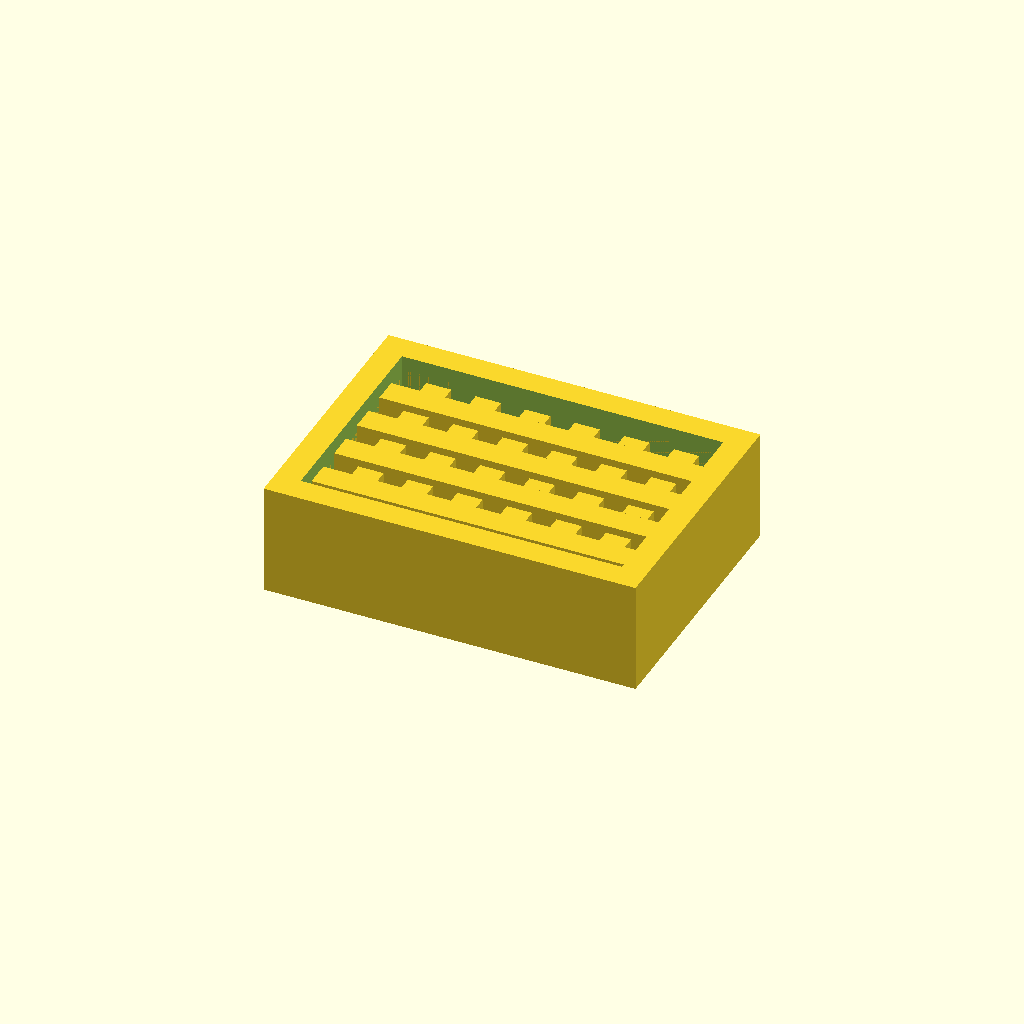
Cell 1 — every parameter at its default value.
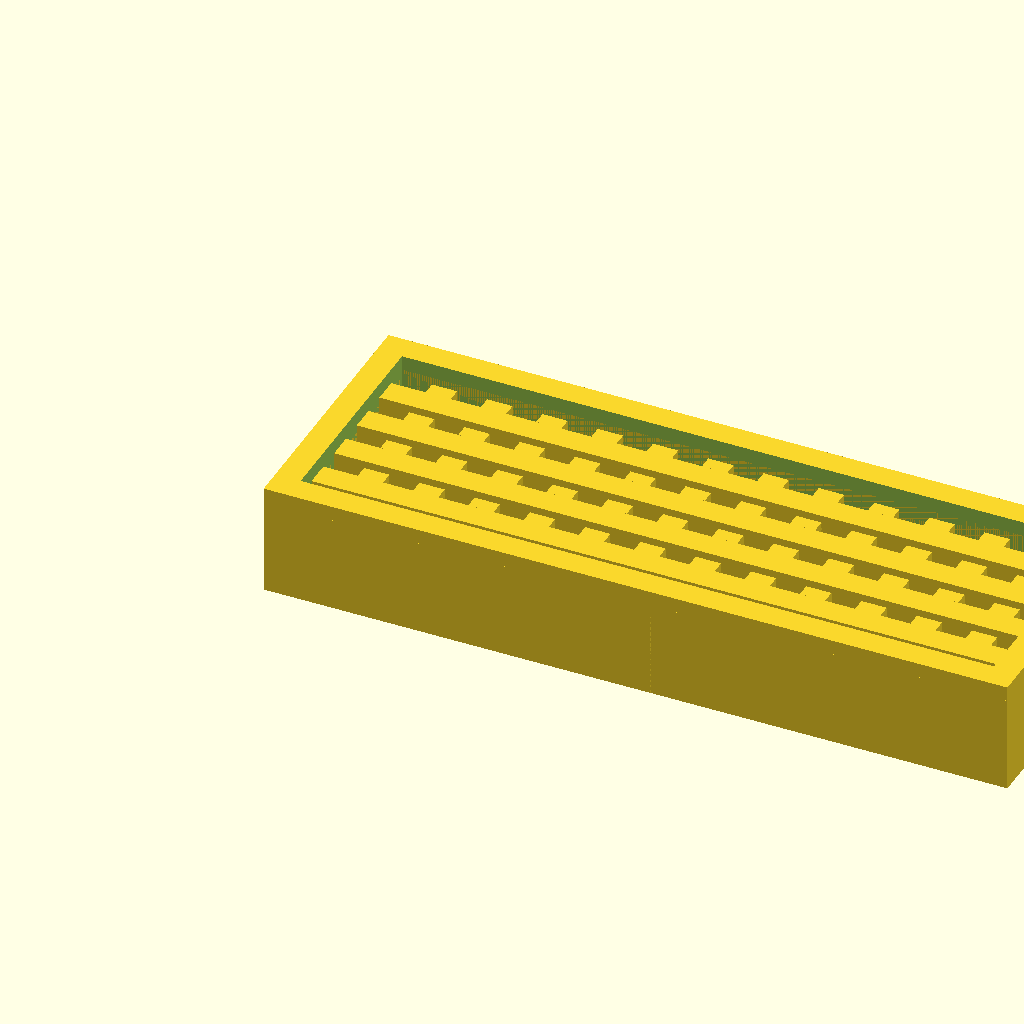
Cell 2: the same model with LENGTH = 100.
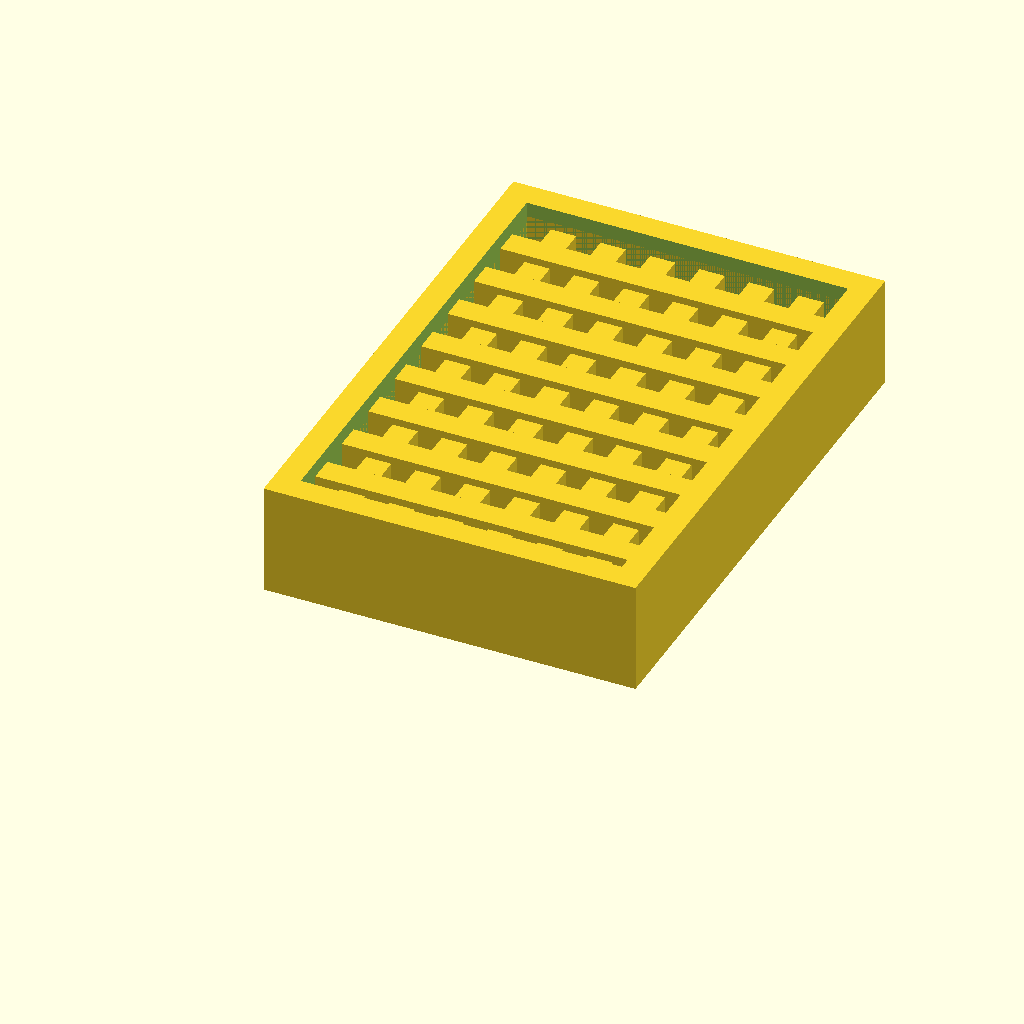
Cell 3: the same model with WIDTH = 72.
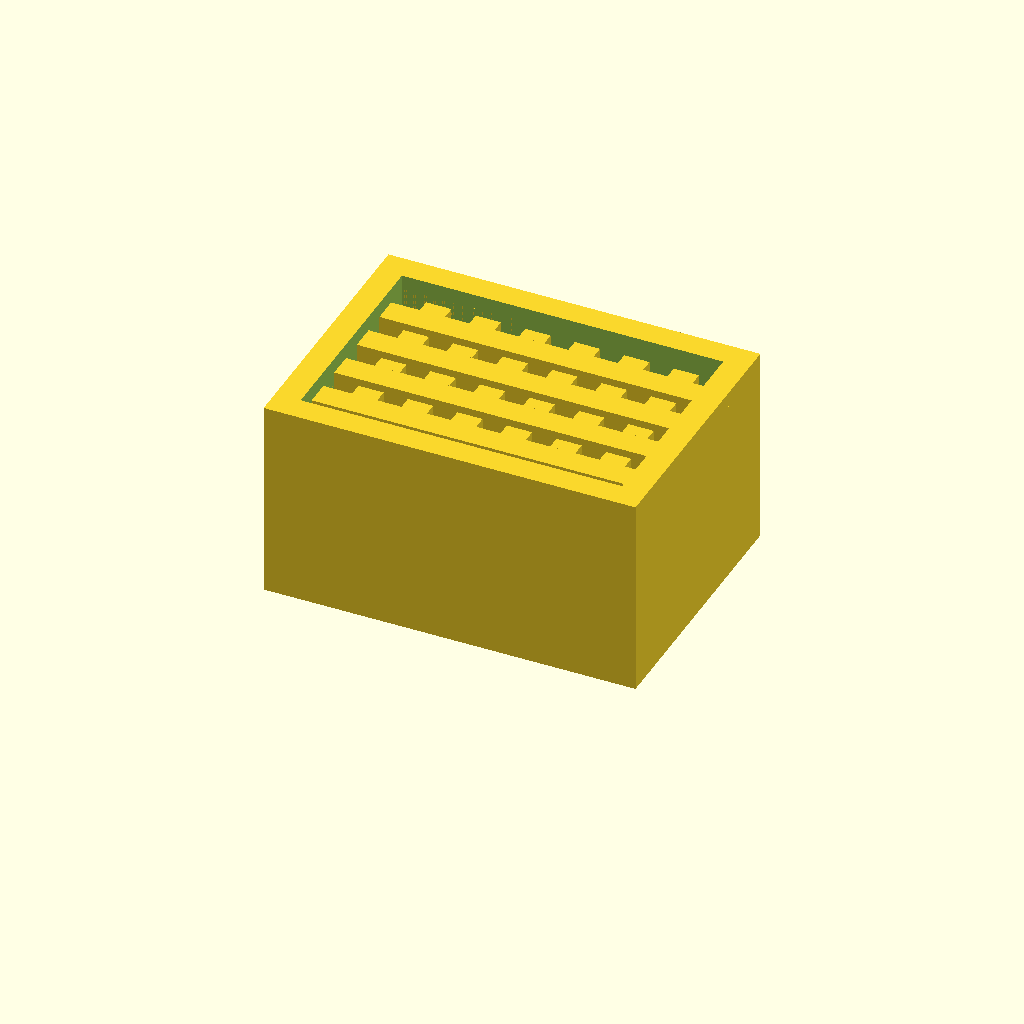
Cell 4: the same model with HEIGHT1 = 24.
One fixed orthographic camera (rotation 55°, 0°, 25°; colour scheme Cornfield) for every cell.
OpenSCAD source file 3d-printing/2017-10-22--dishwasher-grid/2017-10-22--dishwasher-grid.scad:
// Density: Draft
// Fill: 100%

LENGTH = 50;
WIDTH = 36;
HEIGHT1 = 12;
HEIGHT2 = HEIGHT1 + 1;

PITCH1 = 4.5 *1.7;
PITCH2 = 4.5 *1.7;
THICKNESS = 2*1.7;

EPSILON = 0.01;

n1 = round(LENGTH/PITCH1);
n2 = round(WIDTH/PITCH2);
echo(n1); echo(n2);

p1 = (LENGTH-THICKNESS) / n1;
p2 = (WIDTH-THICKNESS) / n2;

for (x = [0:p1:LENGTH])
    translate([x, 0, 0])
    cube([THICKNESS, WIDTH, HEIGHT1]);
    
for (y = [0:p2:WIDTH])
    translate([0, y, 0])
    cube([LENGTH, THICKNESS, HEIGHT2]);


difference() {
	cube([LENGTH, WIDTH, HEIGHT2+2]);
	translate([THICKNESS, THICKNESS, -EPSILON])
	cube([LENGTH-THICKNESS*2, WIDTH-THICKNESS*2, HEIGHT2+2 + EPSILON*2]);

}
Parameter table extracted from the source (name, type, default, range or options):
LENGTH: number, default 50
WIDTH: number, default 36
HEIGHT1: number, default 12
EPSILON: number, default 0.01
